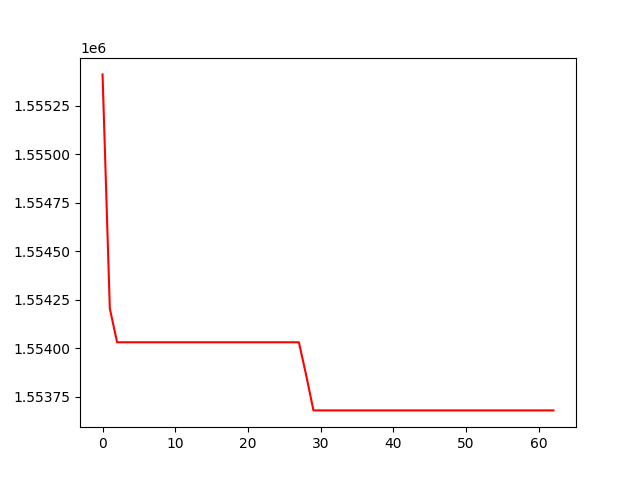

The file beside this chart, header and first rows:
, 0
0, 1555412
1, 1554206
2, 1554032
3, 1554032
4, 1554032
5, 1554032
6, 1554032
7, 1554032
8, 1554032
9, 1554032
10, 1554032
11, 1554032
12, 1554032
13, 1554032
14, 1554032
15, 1554032
16, 1554032
17, 1554032
18, 1554032
19, 1554032
20, 1554032
21, 1554032
22, 1554032
23, 1554032
24, 1554032
25, 1554032
26, 1554032
27, 1554032
28, 1553862
29, 1553681
30, 1553681
31, 1553681
32, 1553681
33, 1553681
34, 1553681
35, 1553681
36, 1553681
37, 1553681
38, 1553681
39, 1553681
40, 1553681
41, 1553681
42, 1553681
43, 1553681
44, 1553681
45, 1553681
46, 1553681
47, 1553681
48, 1553681
49, 1553681
50, 1553681
51, 1553681
52, 1553681
53, 1553681
54, 1553681
55, 1553681
56, 1553681
57, 1553681
58, 1553681
59, 1553681
... 3 more rows
